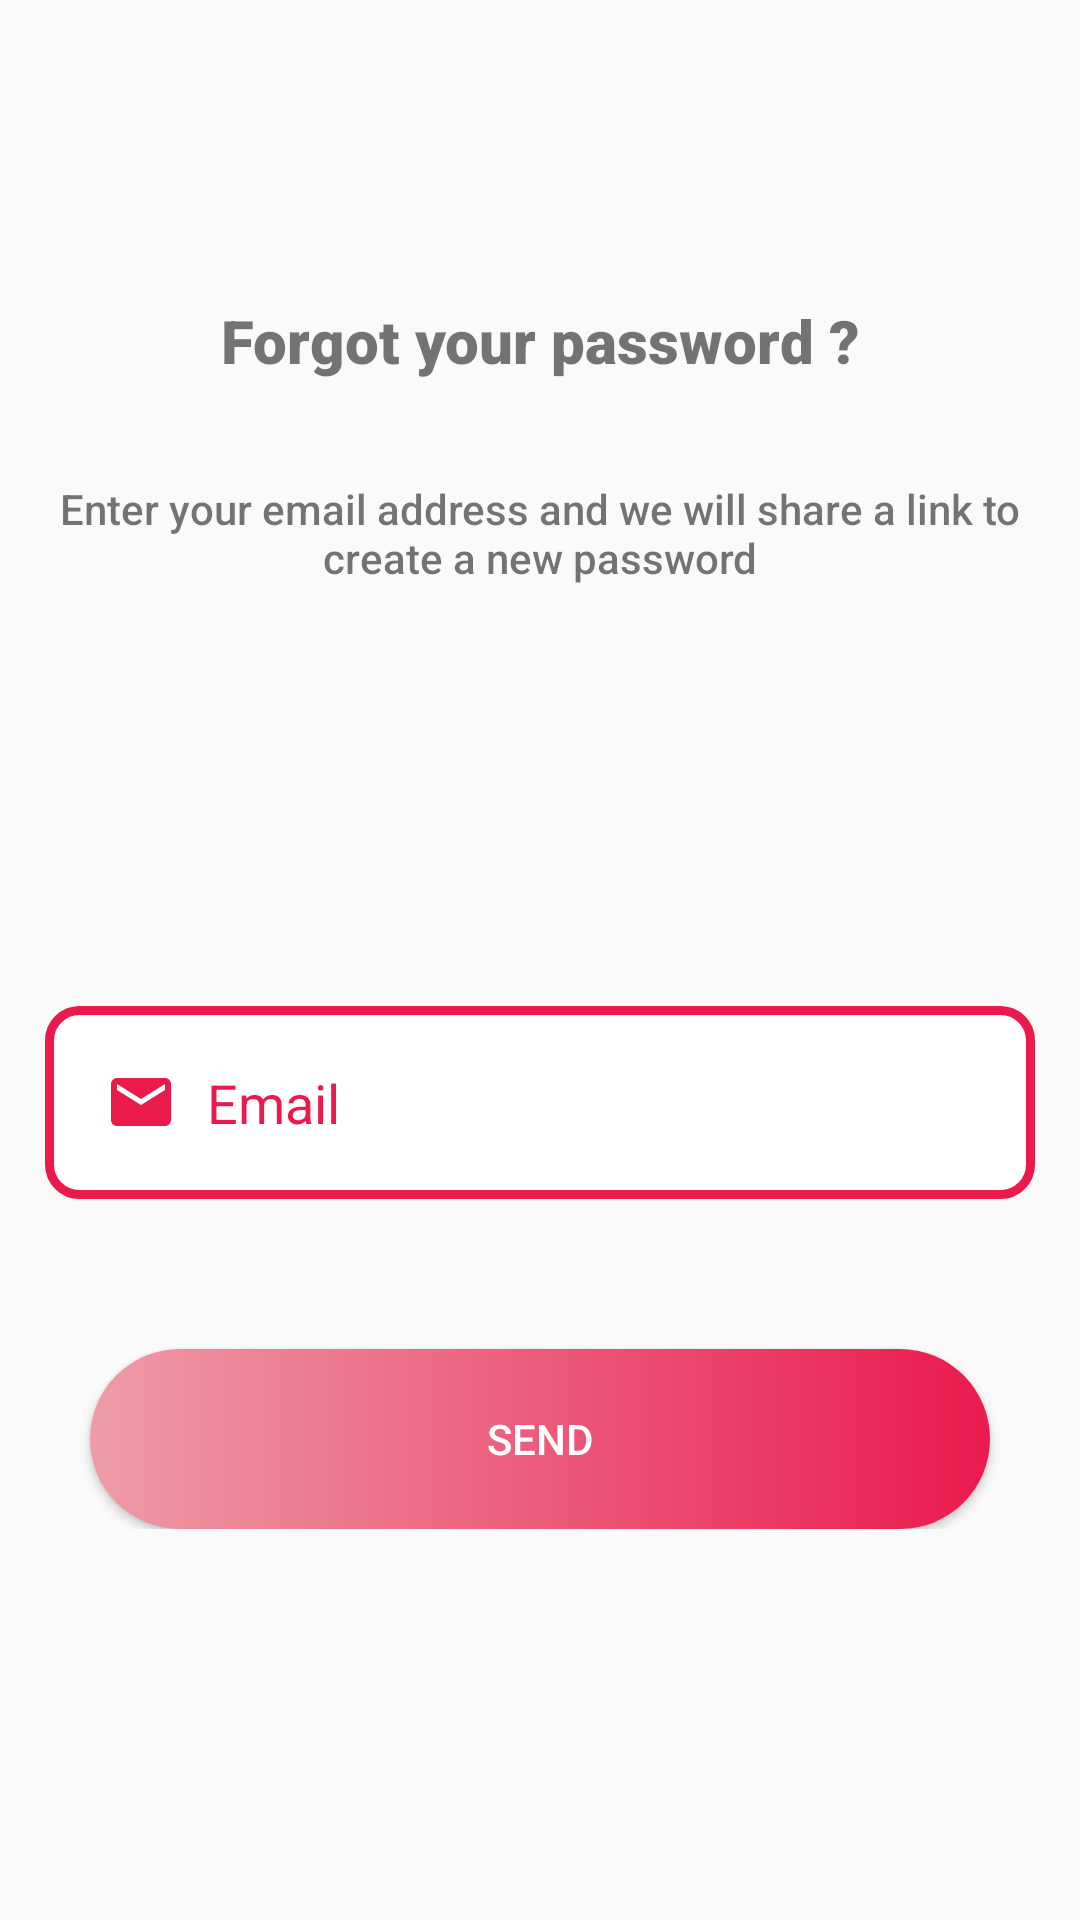

Reconstruct the res/layout file that produces this screen, plus the resources it refers to.
<!-- AndroidManifest.xml: application theme Theme.LoveDatingApp -->
<!-- res/layout/activity_reset_password.xml -->
<?xml version="1.0" encoding="utf-8"?>
<LinearLayout xmlns:android="http://schemas.android.com/apk/res/android"
    android:layout_width="match_parent"
    android:layout_height="match_parent"
    android:orientation="vertical">

    <TextView
        android:layout_width="match_parent"
        android:layout_height="50dp"
        android:layout_marginTop="100dp"
        android:fontFamily="sans-serif-black"
        android:text="Forgot your password ?"
        android:textAlignment="center"
        android:textSize="20dp" />

    <TextView
        android:layout_width="match_parent"
        android:layout_height="wrap_content"
        android:fontFamily="sans-serif-medium"
        android:padding="10dp"
        android:text="Enter your email address and we will share a link to create a new password"
        android:textAlignment="center"
        android:textSize="14dp" />

    <LinearLayout
        android:layout_width="match_parent"
        android:layout_height="wrap_content"
        android:layout_gravity="center"
        android:layout_marginTop="100dp"
        android:orientation="vertical">


        <EditText
            android:id="@+id/ed_email"
            android:layout_width="330dp"
            android:layout_height="wrap_content"
            android:layout_gravity="center"
            android:layout_marginTop="30dp"
            android:background="@drawable/edt_user"
            android:drawableLeft="@drawable/ic_baseline_email_24"
            android:drawablePadding="10dp"
            android:hint="Email"
            android:inputType="textEmailAddress"
            android:padding="20dp"
            android:textColorHint="@color/pink" />

        <Button


            android:id="@+id/btn_resetPass"
            android:layout_width="300dp"
            android:layout_height="60dp"
            android:layout_gravity="center"
            android:layout_marginTop="50dp"
            android:background="@drawable/button_login"
            android:text="Send"
            android:textColor="#fff" />


    </LinearLayout>

</LinearLayout>
<!-- resources referenced by this layout -->
<resources>
  <color name="pink"> #ea1a4d</color>
  <!-- drawable button_login (drawable) -->
  <?xml version="1.0" encoding="utf-8"?>
  <shape xmlns:android="http://schemas.android.com/apk/res/android">
      <solid android:color="#2CA7E0"></solid>
      <corners android:radius="100dp"></corners>
      <gradient
          android:endColor="#ea1a4d"
          android:startColor="#ee9ca7"></gradient>
  </shape>
  <!-- drawable edt_user (drawable) -->
  <?xml version="1.0" encoding="utf-8"?>
  <shape xmlns:android="http://schemas.android.com/apk/res/android">
      <solid android:color="#fff"></solid>
      <stroke android:color="#ea1a4d" />
      <stroke android:width="3dp"></stroke>
      <corners android:radius="10dp"></corners>
  </shape>
  <!-- drawable ic_baseline_email_24 (drawable) -->
  <vector xmlns:android="http://schemas.android.com/apk/res/android"
      android:width="24dp"
      android:height="24dp"
      android:tint="@color/pink"
      android:viewportWidth="24"
      android:viewportHeight="24">
      <path
          android:fillColor="@android:color/white"
          android:pathData="M20,4L4,4c-1.1,0 -1.99,0.9 -1.99,2L2,18c0,1.1 0.9,2 2,2h16c1.1,0 2,-0.9 2,-2L22,6c0,-1.1 -0.9,-2 -2,-2zM20,8l-8,5 -8,-5L4,6l8,5 8,-5v2z" />
  </vector>
  <style name="Theme.LoveDatingApp" parent="Theme.MaterialComponents.DayNight.NoActionBar.Bridge">
          
          <item name="colorPrimary">@color/purple_500</item>
          <item name="colorPrimaryVariant">@color/purple_700</item>
          <item name="colorOnPrimary">@color/white</item>
          
          <item name="colorSecondary">@color/teal_200</item>
          <item name="colorSecondaryVariant">@color/teal_700</item>
          <item name="colorOnSecondary">@color/black</item>
          
          <item name="android:statusBarColor" tools:targetApi="l">?attr/colorPrimaryVariant</item>
          
      </style>
  <color name="purple_500">#FF6200EE</color>
  <color name="purple_700">#FF3700B3</color>
  <color name="white">#FFFFFFFF</color>
  <color name="teal_200">#FF03DAC5</color>
  <color name="teal_700">#FF018786</color>
  <color name="black">#FF000000</color>
</resources>
